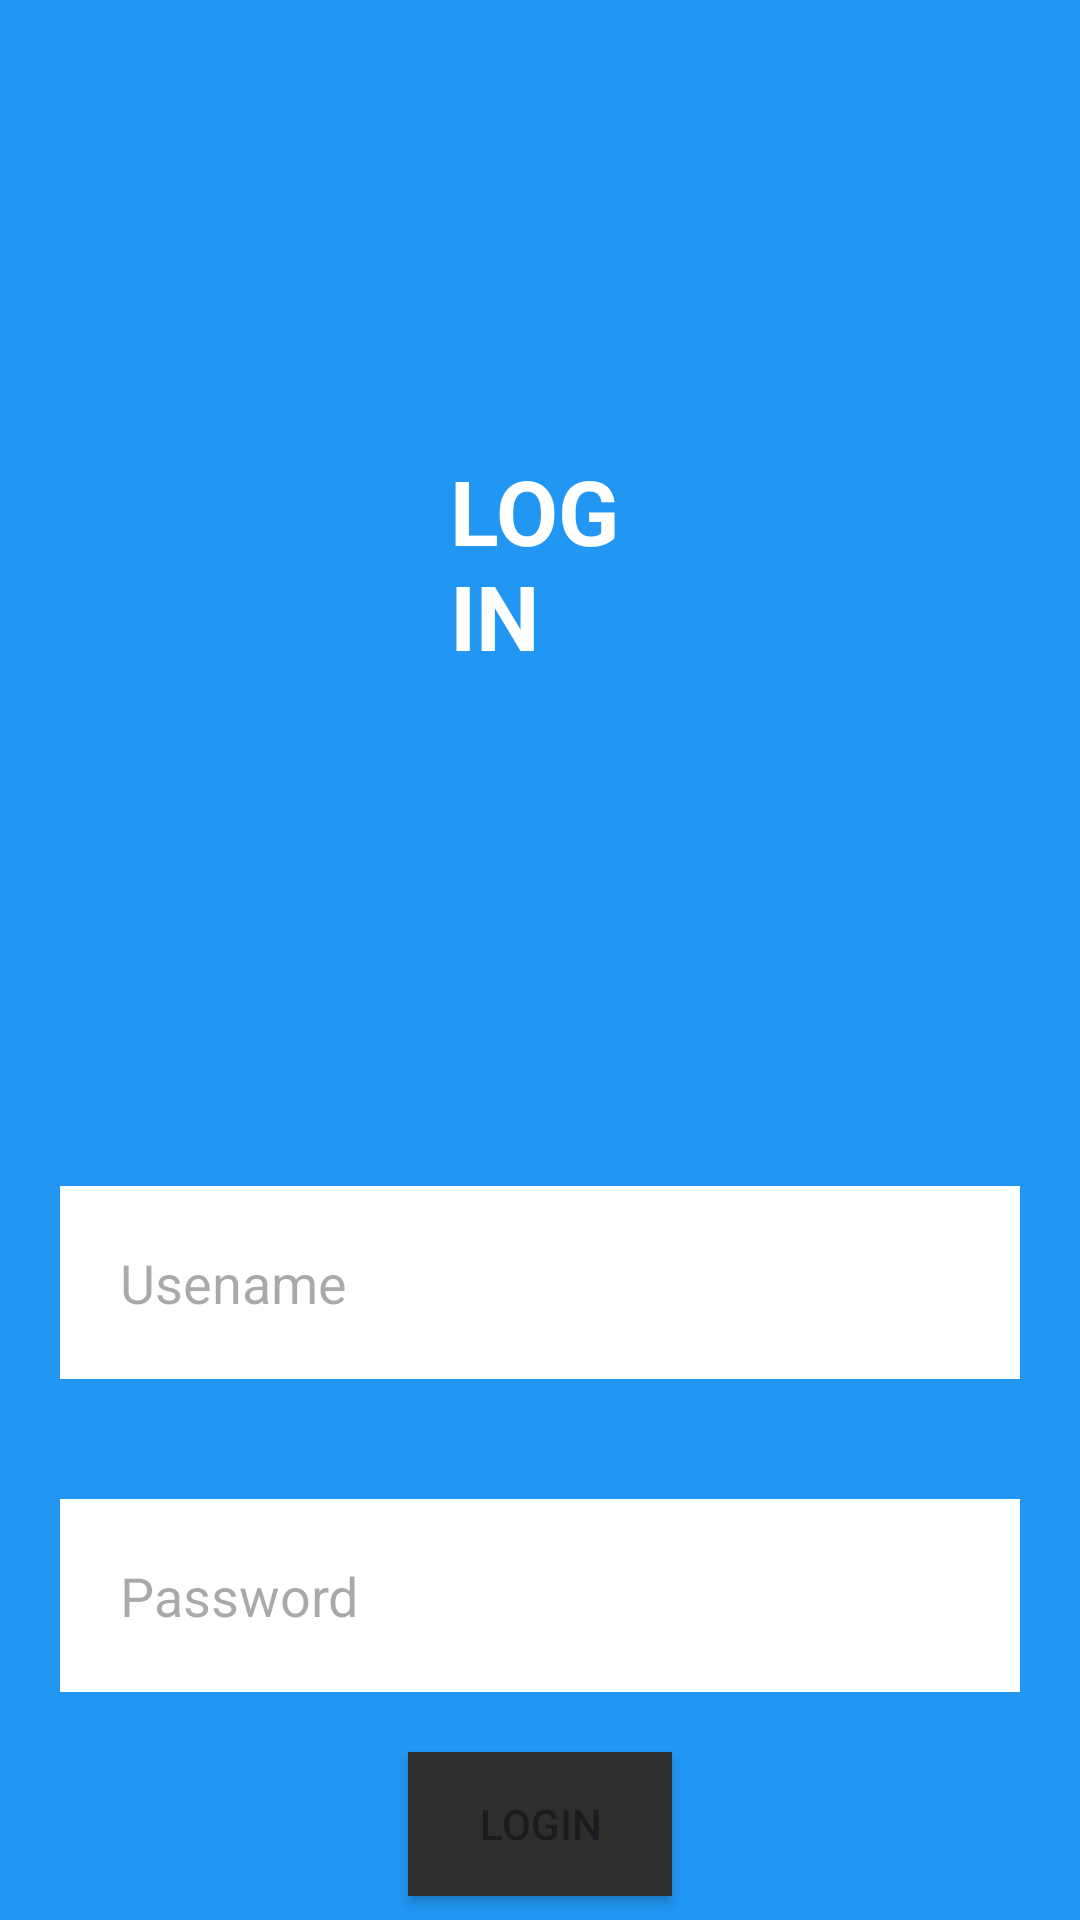

Layout XML and referenced resources for this Android screen:
<!-- AndroidManifest.xml: application theme Theme.AppSatu -->
<!-- res/layout/activity_login.xml -->
<?xml version="1.0" encoding="utf-8"?>
<RelativeLayout xmlns:android="http://schemas.android.com/apk/res/android"
    xmlns:app="http://schemas.android.com/apk/res-auto"
    xmlns:tools="http://schemas.android.com/tools"
    android:id="@+id/main"
    android:layout_width="match_parent"
    android:layout_height="match_parent"
    android:background="#2196F3"
    tools:context=".LoginActivity">

    <TextView
        android:id="@+id/tvLogin"
        android:layout_width="wrap_content"
        android:layout_height="wrap_content"
        android:layout_centerHorizontal="true"
        android:layout_margin="150dp"
        android:text="LOGIN"
        android:textColor="@color/white"
        android:textSize="30sp"
        android:textStyle="bold"
        app:layout_constraintBottom_toBottomOf="parent"
        app:layout_constraintEnd_toEndOf="parent"
        app:layout_constraintStart_toStartOf="parent" />

    <EditText
        android:id="@+id/etUsername"
        android:layout_width="match_parent"
        android:layout_height="wrap_content"
        android:layout_below="@+id/tvLogin"
        android:layout_alignParentStart="true"
        android:layout_margin="20dp"
        android:layout_marginStart="20dp"
        android:layout_marginTop="20dp"
        android:layout_marginEnd="20dp"
        android:layout_marginBottom="20dp"
        android:background="@color/white"
        android:padding="20dp"
        android:inputType="textPersonName"
        android:hint="Usename" />

    <EditText
        android:id="@+id/etPassword"
        android:layout_width="match_parent"
        android:layout_height="wrap_content"
        android:layout_below="@+id/etUsername"
        android:layout_alignParentStart="true"
        android:layout_margin="20dp"
        android:layout_marginStart="20dp"
        android:layout_marginTop="20dp"
        android:layout_marginEnd="20dp"
        android:layout_marginBottom="20dp"
        android:background="@color/white"
        android:padding="20dp"
        android:inputType="textPassword"
        android:hint="Password" />

    <Button
        android:id="@+id/btnLogin"
        android:layout_width="wrap_content"
        android:layout_height="wrap_content"
        android:layout_below="@id/etPassword"
        android:layout_centerHorizontal="true"
        android:background="#302D2D"
        android:text="LOGIN" />

</RelativeLayout>
<!-- resources referenced by this layout -->
<resources>
  <style name="Theme.AppSatu" parent="Base.Theme.AppSatu" />
  <style name="Base.Theme.AppSatu" parent="Theme.Material3.DayNight.NoActionBar">
          
          
      </style>
  <!-- not gathered from this repository: default colours our renderer supplied (Android Studio template values) -->
  <color name="white">#FFFFFFFF</color>
</resources>
